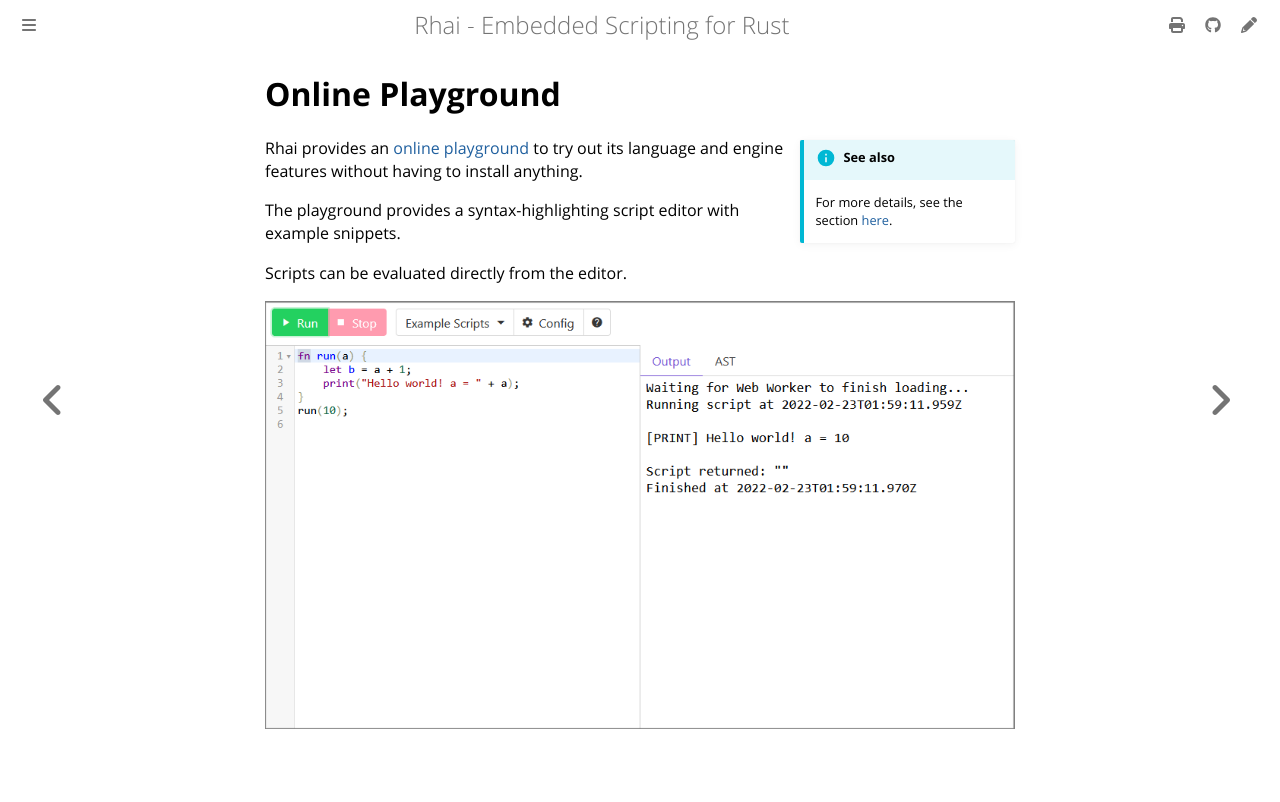

repository: rhaiscript/book · page: start/playground.html · generator: mdbook

Online Playground
=================

{{#include ../links.md}}

```admonish info.side "See also"

For more details, see the section [here]({{rootUrl}}/tools/playground.md).
```

Rhai provides an [online playground][playground] to try out its language and engine features without
having to install anything.

The playground provides a syntax-highlighting script editor with example snippets.

Scripts can be evaluated directly from the editor.


[![Online Playground]({{rootUrl}}/images/playground.png)][playground]
